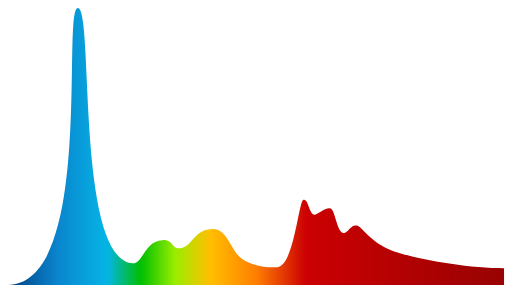
t = 0.00 s
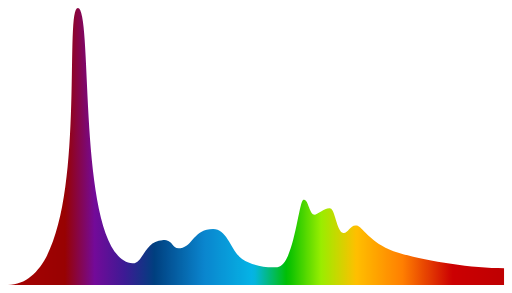
t = 2.38 s
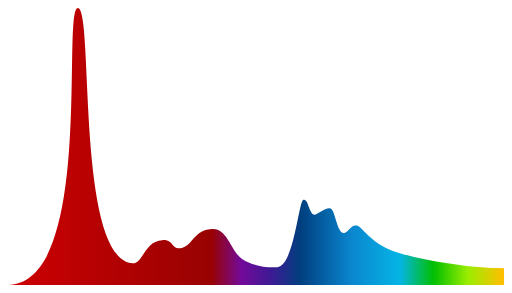
t = 4.75 s
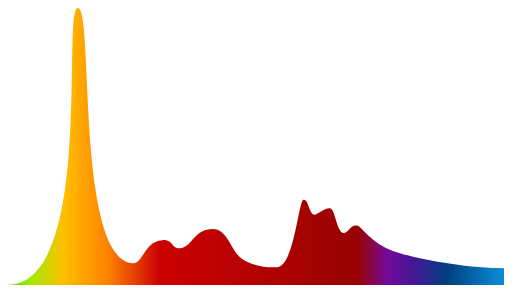
t = 7.13 s

The animated SVG that drew these frames (rendered in a browser with its animation timeline set to each time). Animation: 1 SMIL element (animateTransform=1); one cycle of 9.50 s, repeats indefinitely.

<svg xmlns="http://www.w3.org/2000/svg" xmlns:xlink="http://www.w3.org/1999/xlink" viewBox="10.1 13.6 259.0 148.1"><rect x="10.1" y="13.6" width="259.0" height="148.1" fill="transparent"/><defs><clipPath xmlns="http://www.w3.org/2000/svg" id="e-clip-0">
<path clip-rule="nonzero" d="M 14 17 L 266 17 L 266 158 L 14 158 Z M 14 17 " />
</clipPath>
<clipPath xmlns="http://www.w3.org/2000/svg" id="e-clip-1">
<path clip-rule="nonzero" d="M 14.113281 157.726562 L 265.15625 157.726562 L 265.15625 149.207031 C 245.703125 149.207031 217.296875 144.179688 207.039062 139.703125 C 196.386719 135.054688 193.464844 128.199219 190.527344 127.613281 C 188.847656 127.28125 187.734375 128.367188 186.726562 129.457031 C 185.679688 130.589844 184.75 131.722656 183.425781 131.25 C 180.507812 130.210938 179.476562 119.316406 177.253906 118.957031 C 174.402344 118.492188 170.808594 122.066406 169.464844 122.148438 C 167.953125 122.238281 167.136719 120.289062 166.410156 118.335938 C 165.613281 116.210938 164.921875 114.089844 163.539062 114.601562 C 161.160156 115.484375 158.722656 148.113281 150.386719 148.699219 C 144.144531 149.140625 137.507812 147.734375 132.570312 144.503906 C 127.027344 140.875 125.28125 129.339844 117.921875 129.339844 C 108.167969 129.339844 107.695312 138.058594 101.414062 139.085938 C 98.945312 139.492188 98.210938 138.289062 97.183594 137.089844 C 96.269531 136.019531 95.121094 134.953125 92.3125 135.011719 C 83.257812 135.195312 82.453125 147.125 77.164062 146.742188 C 48.148438 144.632812 57.730469 17.644531 49.480469 17.644531 C 41.28125 17.644531 58.1875 156.609375 14.113281 157.726562 " />
</clipPath>
<linearGradient id="e-linear-pattern-0" gradientUnits="userSpaceOnUse" x1="0" y1="0" x2="1" y2="0" spreadMethod="repeat" gradientTransform="matrix(296.2280, 0, 0, 296.2280, 14.1149, 87.6857)"><stop offset="0.000000" stop-color="rgb(0%, 24.705505%, 49.803162%)"/><stop offset="0.003310" stop-color="rgb(0.152588%, 25.776672%, 51.013184%)"/><stop offset="0.006621" stop-color="rgb(0.305176%, 26.849365%, 52.223206%)"/><stop offset="0.009931" stop-color="rgb(0.457764%, 27.922058%, 53.433228%)"/><stop offset="0.013242" stop-color="rgb(0.611877%, 28.994751%, 54.644775%)"/><stop offset="0.016552" stop-color="rgb(0.764465%, 30.065918%, 55.854797%)"/><stop offset="0.019862" stop-color="rgb(0.918579%, 31.138611%, 57.064819%)"/><stop offset="0.023173" stop-color="rgb(1.071167%, 32.211304%, 58.274841%)"/><stop offset="0.026483" stop-color="rgb(1.225281%, 33.283997%, 59.484863%)"/><stop offset="0.029793" stop-color="rgb(1.377869%, 34.355164%, 60.694885%)"/><stop offset="0.033104" stop-color="rgb(1.530457%, 35.427856%, 61.904907%)"/><stop offset="0.036414" stop-color="rgb(1.683044%, 36.500549%, 63.114929%)"/><stop offset="0.039725" stop-color="rgb(1.837158%, 37.573242%, 64.324951%)"/><stop offset="0.043035" stop-color="rgb(1.989746%, 38.644409%, 65.534973%)"/><stop offset="0.046345" stop-color="rgb(2.14386%, 39.717102%, 66.744995%)"/><stop offset="0.049656" stop-color="rgb(2.296448%, 40.789795%, 67.955017%)"/><stop offset="0.052966" stop-color="rgb(2.450562%, 41.862488%, 69.166565%)"/><stop offset="0.056276" stop-color="rgb(2.603149%, 42.933655%, 70.376587%)"/><stop offset="0.059587" stop-color="rgb(2.757263%, 44.006348%, 71.586609%)"/><stop offset="0.062897" stop-color="rgb(2.909851%, 45.079041%, 72.796631%)"/><stop offset="0.066208" stop-color="rgb(3.062439%, 46.151733%, 74.006653%)"/><stop offset="0.069518" stop-color="rgb(3.215027%, 47.2229%, 75.216675%)"/><stop offset="0.072828" stop-color="rgb(3.369141%, 48.295593%, 76.426697%)"/><stop offset="0.076139" stop-color="rgb(3.521729%, 49.368286%, 77.636719%)"/><stop offset="0.079449" stop-color="rgb(3.675842%, 50.440979%, 78.846741%)"/><stop offset="0.082759" stop-color="rgb(3.782654%, 51.445007%, 79.888916%)"/><stop offset="0.086069" stop-color="rgb(3.889465%, 52.450562%, 80.931091%)"/><stop offset="0.089381" stop-color="rgb(3.813171%, 53.186035%, 81.298828%)"/><stop offset="0.092691" stop-color="rgb(3.736877%, 53.921509%, 81.666565%)"/><stop offset="0.096001" stop-color="rgb(3.660583%, 54.655457%, 82.032776%)"/><stop offset="0.099312" stop-color="rgb(3.58429%, 55.39093%, 82.400513%)"/><stop offset="0.102622" stop-color="rgb(3.50647%, 56.126404%, 82.76825%)"/><stop offset="0.105932" stop-color="rgb(3.430176%, 56.861877%, 83.135986%)"/><stop offset="0.109242" stop-color="rgb(3.353882%, 57.597351%, 83.503723%)"/><stop offset="0.112553" stop-color="rgb(3.277588%, 58.332825%, 83.87146%)"/><stop offset="0.115864" stop-color="rgb(3.199768%, 59.068298%, 84.239197%)"/><stop offset="0.119174" stop-color="rgb(3.123474%, 59.803772%, 84.606934%)"/><stop offset="0.122484" stop-color="rgb(3.04718%, 60.53772%, 84.97467%)"/><stop offset="0.125795" stop-color="rgb(2.970886%, 61.273193%, 85.342407%)"/><stop offset="0.129105" stop-color="rgb(2.894592%, 62.008667%, 85.710144%)"/><stop offset="0.132415" stop-color="rgb(2.818298%, 62.744141%, 86.077881%)"/><stop offset="0.135725" stop-color="rgb(2.740479%, 63.479614%, 86.445618%)"/><stop offset="0.139036" stop-color="rgb(2.664185%, 64.215088%, 86.813354%)"/><stop offset="0.142347" stop-color="rgb(2.587891%, 64.950562%, 87.181091%)"/><stop offset="0.145657" stop-color="rgb(2.511597%, 65.686035%, 87.548828%)"/><stop offset="0.148967" stop-color="rgb(2.435303%, 66.419983%, 87.916565%)"/><stop offset="0.152278" stop-color="rgb(2.359009%, 67.155457%, 88.284302%)"/><stop offset="0.155588" stop-color="rgb(2.281189%, 67.89093%, 88.650513%)"/><stop offset="0.158898" stop-color="rgb(2.204895%, 68.626404%, 89.01825%)"/><stop offset="0.162208" stop-color="rgb(2.128601%, 69.361877%, 89.385986%)"/><stop offset="0.165519" stop-color="rgb(2.052307%, 70.097351%, 89.753723%)"/><stop offset="0.168830" stop-color="rgb(1.960754%, 70.628357%, 87.892151%)"/><stop offset="0.172140" stop-color="rgb(1.869202%, 71.160889%, 86.032104%)"/><stop offset="0.175450" stop-color="rgb(1.756287%, 71.386719%, 80.827332%)"/><stop offset="0.178761" stop-color="rgb(1.643372%, 71.612549%, 75.622559%)"/><stop offset="0.182071" stop-color="rgb(1.530457%, 71.838379%, 70.417786%)"/><stop offset="0.185381" stop-color="rgb(1.417542%, 72.065735%, 65.213013%)"/><stop offset="0.188692" stop-color="rgb(1.303101%, 72.291565%, 60.00824%)"/><stop offset="0.192002" stop-color="rgb(1.190186%, 72.518921%, 54.804993%)"/><stop offset="0.195313" stop-color="rgb(1.077271%, 72.744751%, 49.60022%)"/><stop offset="0.198623" stop-color="rgb(0.964355%, 72.970581%, 44.395447%)"/><stop offset="0.201933" stop-color="rgb(0.85144%, 73.196411%, 39.190674%)"/><stop offset="0.205244" stop-color="rgb(0.738525%, 73.423767%, 33.985901%)"/><stop offset="0.208554" stop-color="rgb(0.624084%, 73.649597%, 28.781128%)"/><stop offset="0.211864" stop-color="rgb(0.511169%, 73.875427%, 23.576355%)"/><stop offset="0.215175" stop-color="rgb(0.398254%, 74.101257%, 18.371582%)"/><stop offset="0.218485" stop-color="rgb(0.285339%, 74.328613%, 13.168335%)"/><stop offset="0.221796" stop-color="rgb(0.172424%, 74.554443%, 7.963562%)"/><stop offset="0.225106" stop-color="rgb(0.0595093%, 74.781799%, 2.758789%)"/><stop offset="0.228416" stop-color="rgb(2.552795%, 75.59967%, 1.379395%)"/><stop offset="0.231727" stop-color="rgb(5.046082%, 76.419067%, 0%)"/><stop offset="0.235037" stop-color="rgb(8.479309%, 77.450562%, 0%)"/><stop offset="0.238347" stop-color="rgb(11.912537%, 78.483582%, 0%)"/><stop offset="0.241658" stop-color="rgb(15.345764%, 79.515076%, 0%)"/><stop offset="0.244968" stop-color="rgb(18.778992%, 80.548096%, 0%)"/><stop offset="0.248279" stop-color="rgb(22.212219%, 81.57959%, 0%)"/><stop offset="0.251589" stop-color="rgb(25.646973%, 82.61261%, 0%)"/><stop offset="0.254899" stop-color="rgb(29.0802%, 83.644104%, 0%)"/><stop offset="0.258210" stop-color="rgb(32.513428%, 84.677124%, 0%)"/><stop offset="0.261520" stop-color="rgb(35.946655%, 85.708618%, 0%)"/><stop offset="0.264831" stop-color="rgb(39.379883%, 86.741638%, 0%)"/><stop offset="0.268141" stop-color="rgb(42.81311%, 87.773132%, 0%)"/><stop offset="0.271451" stop-color="rgb(46.246338%, 88.806152%, 0%)"/><stop offset="0.274762" stop-color="rgb(49.679565%, 89.837646%, 0%)"/><stop offset="0.278072" stop-color="rgb(53.114319%, 90.870667%, 0%)"/><stop offset="0.281382" stop-color="rgb(56.547546%, 91.902161%, 0%)"/><stop offset="0.284693" stop-color="rgb(59.980774%, 92.935181%, 0%)"/><stop offset="0.288003" stop-color="rgb(62.185669%, 91.947937%, 0%)"/><stop offset="0.291314" stop-color="rgb(64.390564%, 90.960693%, 0%)"/><stop offset="0.294624" stop-color="rgb(66.592407%, 89.967346%, 0%)"/><stop offset="0.297934" stop-color="rgb(68.79425%, 88.973999%, 0%)"/><stop offset="0.301245" stop-color="rgb(70.994568%, 87.980652%, 0%)"/><stop offset="0.304555" stop-color="rgb(73.196411%, 86.988831%, 0%)"/><stop offset="0.307865" stop-color="rgb(75.398254%, 85.995483%, 0%)"/><stop offset="0.311176" stop-color="rgb(77.600098%, 85.002136%, 0%)"/><stop offset="0.314486" stop-color="rgb(79.801941%, 84.008789%, 0%)"/><stop offset="0.317797" stop-color="rgb(82.003784%, 83.016968%, 0%)"/><stop offset="0.321107" stop-color="rgb(84.205627%, 82.023621%, 0%)"/><stop offset="0.324417" stop-color="rgb(86.407471%, 81.031799%, 0%)"/><stop offset="0.327728" stop-color="rgb(88.607788%, 80.038452%, 0%)"/><stop offset="0.331038" stop-color="rgb(90.809631%, 79.045105%, 0%)"/><stop offset="0.334348" stop-color="rgb(93.011475%, 78.051758%, 0%)"/><stop offset="0.337659" stop-color="rgb(95.213318%, 77.059937%, 0%)"/><stop offset="0.340969" stop-color="rgb(97.415161%, 76.066589%, 0%)"/><stop offset="0.344280" stop-color="rgb(99.617004%, 75.073242%, 0%)"/><stop offset="0.347590" stop-color="rgb(99.807739%, 74.024963%, 0.0137329%)"/><stop offset="0.350900" stop-color="rgb(100%, 72.97821%, 0.0289917%)"/><stop offset="0.354211" stop-color="rgb(100%, 71.923828%, 0.0457764%)"/><stop offset="0.357521" stop-color="rgb(100%, 70.870972%, 0.062561%)"/><stop offset="0.360831" stop-color="rgb(100%, 69.816589%, 0.0778198%)"/><stop offset="0.364142" stop-color="rgb(100%, 68.763733%, 0.0946045%)"/><stop offset="0.367453" stop-color="rgb(100%, 67.710876%, 0.111389%)"/><stop offset="0.370763" stop-color="rgb(100%, 66.65802%, 0.128174%)"/><stop offset="0.374073" stop-color="rgb(100%, 65.603638%, 0.143433%)"/><stop offset="0.377384" stop-color="rgb(100%, 64.550781%, 0.160217%)"/><stop offset="0.380694" stop-color="rgb(100%, 63.496399%, 0.177002%)"/><stop offset="0.384004" stop-color="rgb(100%, 62.443542%, 0.193787%)"/><stop offset="0.387314" stop-color="rgb(100%, 61.390686%, 0.210571%)"/><stop offset="0.390625" stop-color="rgb(100%, 60.33783%, 0.227356%)"/><stop offset="0.393936" stop-color="rgb(100%, 59.283447%, 0.242615%)"/><stop offset="0.397246" stop-color="rgb(100%, 58.230591%, 0.259399%)"/><stop offset="0.400556" stop-color="rgb(100%, 57.176208%, 0.276184%)"/><stop offset="0.403867" stop-color="rgb(100%, 56.123352%, 0.292969%)"/><stop offset="0.407177" stop-color="rgb(100%, 55.070496%, 0.308228%)"/><stop offset="0.410487" stop-color="rgb(100%, 54.017639%, 0.325012%)"/><stop offset="0.413797" stop-color="rgb(100%, 52.963257%, 0.341797%)"/><stop offset="0.417108" stop-color="rgb(100%, 51.9104%, 0.358582%)"/><stop offset="0.420419" stop-color="rgb(100%, 50.856018%, 0.375366%)"/><stop offset="0.423729" stop-color="rgb(100%, 49.803162%, 0.392151%)"/><stop offset="0.427039" stop-color="rgb(99.21875%, 47.857666%, 0.40741%)"/><stop offset="0.430349" stop-color="rgb(98.4375%, 45.91217%, 0.422668%)"/><stop offset="0.433660" stop-color="rgb(97.65625%, 43.966675%, 0.437927%)"/><stop offset="0.436970" stop-color="rgb(96.875%, 42.021179%, 0.453186%)"/><stop offset="0.440281" stop-color="rgb(96.09375%, 40.075684%, 0.468445%)"/><stop offset="0.443592" stop-color="rgb(95.3125%, 38.131714%, 0.483704%)"/><stop offset="0.446902" stop-color="rgb(94.53125%, 36.186218%, 0.498962%)"/><stop offset="0.450212" stop-color="rgb(93.75%, 34.240723%, 0.514221%)"/><stop offset="0.453522" stop-color="rgb(92.96875%, 32.295227%, 0.52948%)"/><stop offset="0.456832" stop-color="rgb(92.1875%, 30.349731%, 0.544739%)"/><stop offset="0.460143" stop-color="rgb(91.40625%, 28.404236%, 0.559998%)"/><stop offset="0.463453" stop-color="rgb(90.625%, 26.45874%, 0.575256%)"/><stop offset="0.466764" stop-color="rgb(89.84375%, 24.513245%, 0.590515%)"/><stop offset="0.470075" stop-color="rgb(89.0625%, 22.567749%, 0.605774%)"/><stop offset="0.473385" stop-color="rgb(88.28125%, 20.622253%, 0.621033%)"/><stop offset="0.476695" stop-color="rgb(87.5%, 18.676758%, 0.636292%)"/><stop offset="0.480005" stop-color="rgb(86.71875%, 16.731262%, 0.65155%)"/><stop offset="0.483315" stop-color="rgb(85.9375%, 14.785767%, 0.666809%)"/><stop offset="0.486626" stop-color="rgb(85.15625%, 12.840271%, 0.682068%)"/><stop offset="0.489936" stop-color="rgb(84.375%, 10.894775%, 0.697327%)"/><stop offset="0.493247" stop-color="rgb(83.59375%, 8.94928%, 0.712585%)"/><stop offset="0.496558" stop-color="rgb(82.8125%, 7.003784%, 0.727844%)"/><stop offset="0.499868" stop-color="rgb(82.03125%, 5.058289%, 0.743103%)"/><stop offset="0.503178" stop-color="rgb(81.25%, 3.112793%, 0.758362%)"/><stop offset="0.506488" stop-color="rgb(80.584717%, 1.557922%, 0.770569%)"/><stop offset="0.509798" stop-color="rgb(79.919434%, 0.00305176%, 0.784302%)"/><stop offset="0.513109" stop-color="rgb(79.719543%, 0.0106812%, 0.784302%)"/><stop offset="0.516419" stop-color="rgb(79.521179%, 0.0183105%, 0.784302%)"/><stop offset="0.519730" stop-color="rgb(79.321289%, 0.0259399%, 0.784302%)"/><stop offset="0.523041" stop-color="rgb(79.122925%, 0.0335693%, 0.784302%)"/><stop offset="0.526351" stop-color="rgb(78.923035%, 0.0411987%, 0.784302%)"/><stop offset="0.529661" stop-color="rgb(78.72467%, 0.0488281%, 0.784302%)"/><stop offset="0.532971" stop-color="rgb(78.52478%, 0.0564575%, 0.784302%)"/><stop offset="0.536281" stop-color="rgb(78.326416%, 0.0640869%, 0.784302%)"/><stop offset="0.539592" stop-color="rgb(78.126526%, 0.0717163%, 0.784302%)"/><stop offset="0.542903" stop-color="rgb(77.928162%, 0.0793457%, 0.784302%)"/><stop offset="0.546213" stop-color="rgb(77.728271%, 0.0869751%, 0.784302%)"/><stop offset="0.549524" stop-color="rgb(77.529907%, 0.0946045%, 0.784302%)"/><stop offset="0.552834" stop-color="rgb(77.330017%, 0.102234%, 0.784302%)"/><stop offset="0.556144" stop-color="rgb(77.131653%, 0.109863%, 0.784302%)"/><stop offset="0.559454" stop-color="rgb(76.931763%, 0.117493%, 0.784302%)"/><stop offset="0.562764" stop-color="rgb(76.733398%, 0.125122%, 0.784302%)"/><stop offset="0.566075" stop-color="rgb(76.533508%, 0.132751%, 0.784302%)"/><stop offset="0.569386" stop-color="rgb(76.335144%, 0.140381%, 0.784302%)"/><stop offset="0.572696" stop-color="rgb(76.135254%, 0.14801%, 0.784302%)"/><stop offset="0.576007" stop-color="rgb(75.93689%, 0.15564%, 0.784302%)"/><stop offset="0.579317" stop-color="rgb(75.737%, 0.163269%, 0.784302%)"/><stop offset="0.582627" stop-color="rgb(75.538635%, 0.170898%, 0.784302%)"/><stop offset="0.585937" stop-color="rgb(75.338745%, 0.178528%, 0.784302%)"/><stop offset="0.589247" stop-color="rgb(75.140381%, 0.186157%, 0.784302%)"/><stop offset="0.592558" stop-color="rgb(74.940491%, 0.193787%, 0.784302%)"/><stop offset="0.595869" stop-color="rgb(74.742126%, 0.201416%, 0.784302%)"/><stop offset="0.599179" stop-color="rgb(74.542236%, 0.209045%, 0.784302%)"/><stop offset="0.602490" stop-color="rgb(74.343872%, 0.216675%, 0.784302%)"/><stop offset="0.605800" stop-color="rgb(74.143982%, 0.224304%, 0.784302%)"/><stop offset="0.609110" stop-color="rgb(73.945618%, 0.231934%, 0.784302%)"/><stop offset="0.612420" stop-color="rgb(73.745728%, 0.239563%, 0.784302%)"/><stop offset="0.615731" stop-color="rgb(73.547363%, 0.247192%, 0.784302%)"/><stop offset="0.619042" stop-color="rgb(73.347473%, 0.254822%, 0.784302%)"/><stop offset="0.622352" stop-color="rgb(73.149109%, 0.262451%, 0.784302%)"/><stop offset="0.625662" stop-color="rgb(72.949219%, 0.270081%, 0.784302%)"/><stop offset="0.628973" stop-color="rgb(72.750854%, 0.27771%, 0.784302%)"/><stop offset="0.632283" stop-color="rgb(72.550964%, 0.285339%, 0.784302%)"/><stop offset="0.635593" stop-color="rgb(72.3526%, 0.292969%, 0.784302%)"/><stop offset="0.638903" stop-color="rgb(72.15271%, 0.300598%, 0.784302%)"/><stop offset="0.642214" stop-color="rgb(71.954346%, 0.308228%, 0.784302%)"/><stop offset="0.645525" stop-color="rgb(71.754456%, 0.315857%, 0.784302%)"/><stop offset="0.648835" stop-color="rgb(71.556091%, 0.323486%, 0.784302%)"/><stop offset="0.652145" stop-color="rgb(71.356201%, 0.331116%, 0.784302%)"/><stop offset="0.655455" stop-color="rgb(71.157837%, 0.338745%, 0.784302%)"/><stop offset="0.658766" stop-color="rgb(70.957947%, 0.346375%, 0.784302%)"/><stop offset="0.662076" stop-color="rgb(70.759583%, 0.354004%, 0.784302%)"/><stop offset="0.665386" stop-color="rgb(70.559692%, 0.361633%, 0.784302%)"/><stop offset="0.668697" stop-color="rgb(70.361328%, 0.369263%, 0.784302%)"/><stop offset="0.672008" stop-color="rgb(70.161438%, 0.376892%, 0.784302%)"/><stop offset="0.675318" stop-color="rgb(69.963074%, 0.384521%, 0.784302%)"/><stop offset="0.678628" stop-color="rgb(69.763184%, 0.392151%, 0.784302%)"/><stop offset="0.681938" stop-color="rgb(69.564819%, 0.401306%, 0.784302%)"/><stop offset="0.685249" stop-color="rgb(69.364929%, 0.408936%, 0.784302%)"/><stop offset="0.688559" stop-color="rgb(69.166565%, 0.416565%, 0.784302%)"/><stop offset="0.691869" stop-color="rgb(68.966675%, 0.424194%, 0.784302%)"/><stop offset="0.695180" stop-color="rgb(68.768311%, 0.431824%, 0.784302%)"/><stop offset="0.698491" stop-color="rgb(68.56842%, 0.439453%, 0.784302%)"/><stop offset="0.701801" stop-color="rgb(68.370056%, 0.447083%, 0.784302%)"/><stop offset="0.705111" stop-color="rgb(68.170166%, 0.454712%, 0.784302%)"/><stop offset="0.708422" stop-color="rgb(67.971802%, 0.462341%, 0.784302%)"/><stop offset="0.711732" stop-color="rgb(67.771912%, 0.469971%, 0.784302%)"/><stop offset="0.715042" stop-color="rgb(67.573547%, 0.4776%, 0.784302%)"/><stop offset="0.718353" stop-color="rgb(67.373657%, 0.485229%, 0.784302%)"/><stop offset="0.721663" stop-color="rgb(67.175293%, 0.492859%, 0.784302%)"/><stop offset="0.724974" stop-color="rgb(66.975403%, 0.500488%, 0.784302%)"/><stop offset="0.728284" stop-color="rgb(66.777039%, 0.508118%, 0.784302%)"/><stop offset="0.731594" stop-color="rgb(66.577148%, 0.515747%, 0.784302%)"/><stop offset="0.734905" stop-color="rgb(66.378784%, 0.523376%, 0.784302%)"/><stop offset="0.738215" stop-color="rgb(66.178894%, 0.531006%, 0.784302%)"/><stop offset="0.741525" stop-color="rgb(65.979004%, 0.538635%, 0.784302%)"/><stop offset="0.744836" stop-color="rgb(65.779114%, 0.546265%, 0.784302%)"/><stop offset="0.748146" stop-color="rgb(65.58075%, 0.553894%, 0.784302%)"/><stop offset="0.751457" stop-color="rgb(65.380859%, 0.561523%, 0.784302%)"/><stop offset="0.754767" stop-color="rgb(65.182495%, 0.569153%, 0.784302%)"/><stop offset="0.758077" stop-color="rgb(64.982605%, 0.576782%, 0.784302%)"/><stop offset="0.761388" stop-color="rgb(64.784241%, 0.584412%, 0.784302%)"/><stop offset="0.764698" stop-color="rgb(64.584351%, 0.592041%, 0.784302%)"/><stop offset="0.768008" stop-color="rgb(64.385986%, 0.59967%, 0.784302%)"/><stop offset="0.771319" stop-color="rgb(64.186096%, 0.6073%, 0.784302%)"/><stop offset="0.774629" stop-color="rgb(63.987732%, 0.614929%, 0.784302%)"/><stop offset="0.777940" stop-color="rgb(63.787842%, 0.622559%, 0.784302%)"/><stop offset="0.781250" stop-color="rgb(63.589478%, 0.630188%, 0.784302%)"/><stop offset="0.784560" stop-color="rgb(63.389587%, 0.637817%, 0.784302%)"/><stop offset="0.787871" stop-color="rgb(63.191223%, 0.645447%, 0.784302%)"/><stop offset="0.791181" stop-color="rgb(62.991333%, 0.653076%, 0.784302%)"/><stop offset="0.794492" stop-color="rgb(62.792969%, 0.660706%, 0.784302%)"/><stop offset="0.797802" stop-color="rgb(62.593079%, 0.668335%, 0.784302%)"/><stop offset="0.801112" stop-color="rgb(62.394714%, 0.675964%, 0.784302%)"/><stop offset="0.804423" stop-color="rgb(62.194824%, 0.683594%, 0.784302%)"/><stop offset="0.807733" stop-color="rgb(61.99646%, 0.691223%, 0.784302%)"/><stop offset="0.811043" stop-color="rgb(61.79657%, 0.698853%, 0.784302%)"/><stop offset="0.814354" stop-color="rgb(61.598206%, 0.706482%, 0.784302%)"/><stop offset="0.817664" stop-color="rgb(61.398315%, 0.714111%, 0.784302%)"/><stop offset="0.820975" stop-color="rgb(61.199951%, 0.721741%, 0.784302%)"/><stop offset="0.824285" stop-color="rgb(61.000061%, 0.72937%, 0.784302%)"/><stop offset="0.827595" stop-color="rgb(60.801697%, 0.737%, 0.784302%)"/><stop offset="0.830906" stop-color="rgb(60.601807%, 0.744629%, 0.784302%)"/><stop offset="0.834216" stop-color="rgb(60.403442%, 0.752258%, 0.784302%)"/><stop offset="0.837526" stop-color="rgb(60.203552%, 0.759888%, 0.784302%)"/><stop offset="0.840837" stop-color="rgb(60.005188%, 0.767517%, 0.784302%)"/><stop offset="0.844147" stop-color="rgb(59.805298%, 0.775146%, 0.784302%)"/><stop offset="0.847458" stop-color="rgb(59.606934%, 0.784302%, 0.784302%)"/><stop offset="0.898" stop-color="rgb(45%, 4%, 60%)"/><stop offset="0.949" stop-color="rgb(24%, 10%, 58%)"/><stop offset="1.0" stop-color="rgb(0%, 24.705505%, 49.803162%)"/><animateTransform attributeName="gradientTransform" type="translate" additive="sum" from="0 0" to="1 0" dur="9.5s" repeatCount="indefinite"/></linearGradient></defs><g xmlns="http://www.w3.org/2000/svg" clip-path="url(#e-clip-0)">
<g clip-path="url(#e-clip-1)">
<path fill-rule="nonzero" fill="url(#e-linear-pattern-0)" d="M 14.113281 17.644531 L 14.113281 157.726562 L 265.15625 157.726562 L 265.15625 17.644531 Z M 14.113281 17.644531 " />
</g>
</g>
</svg>
